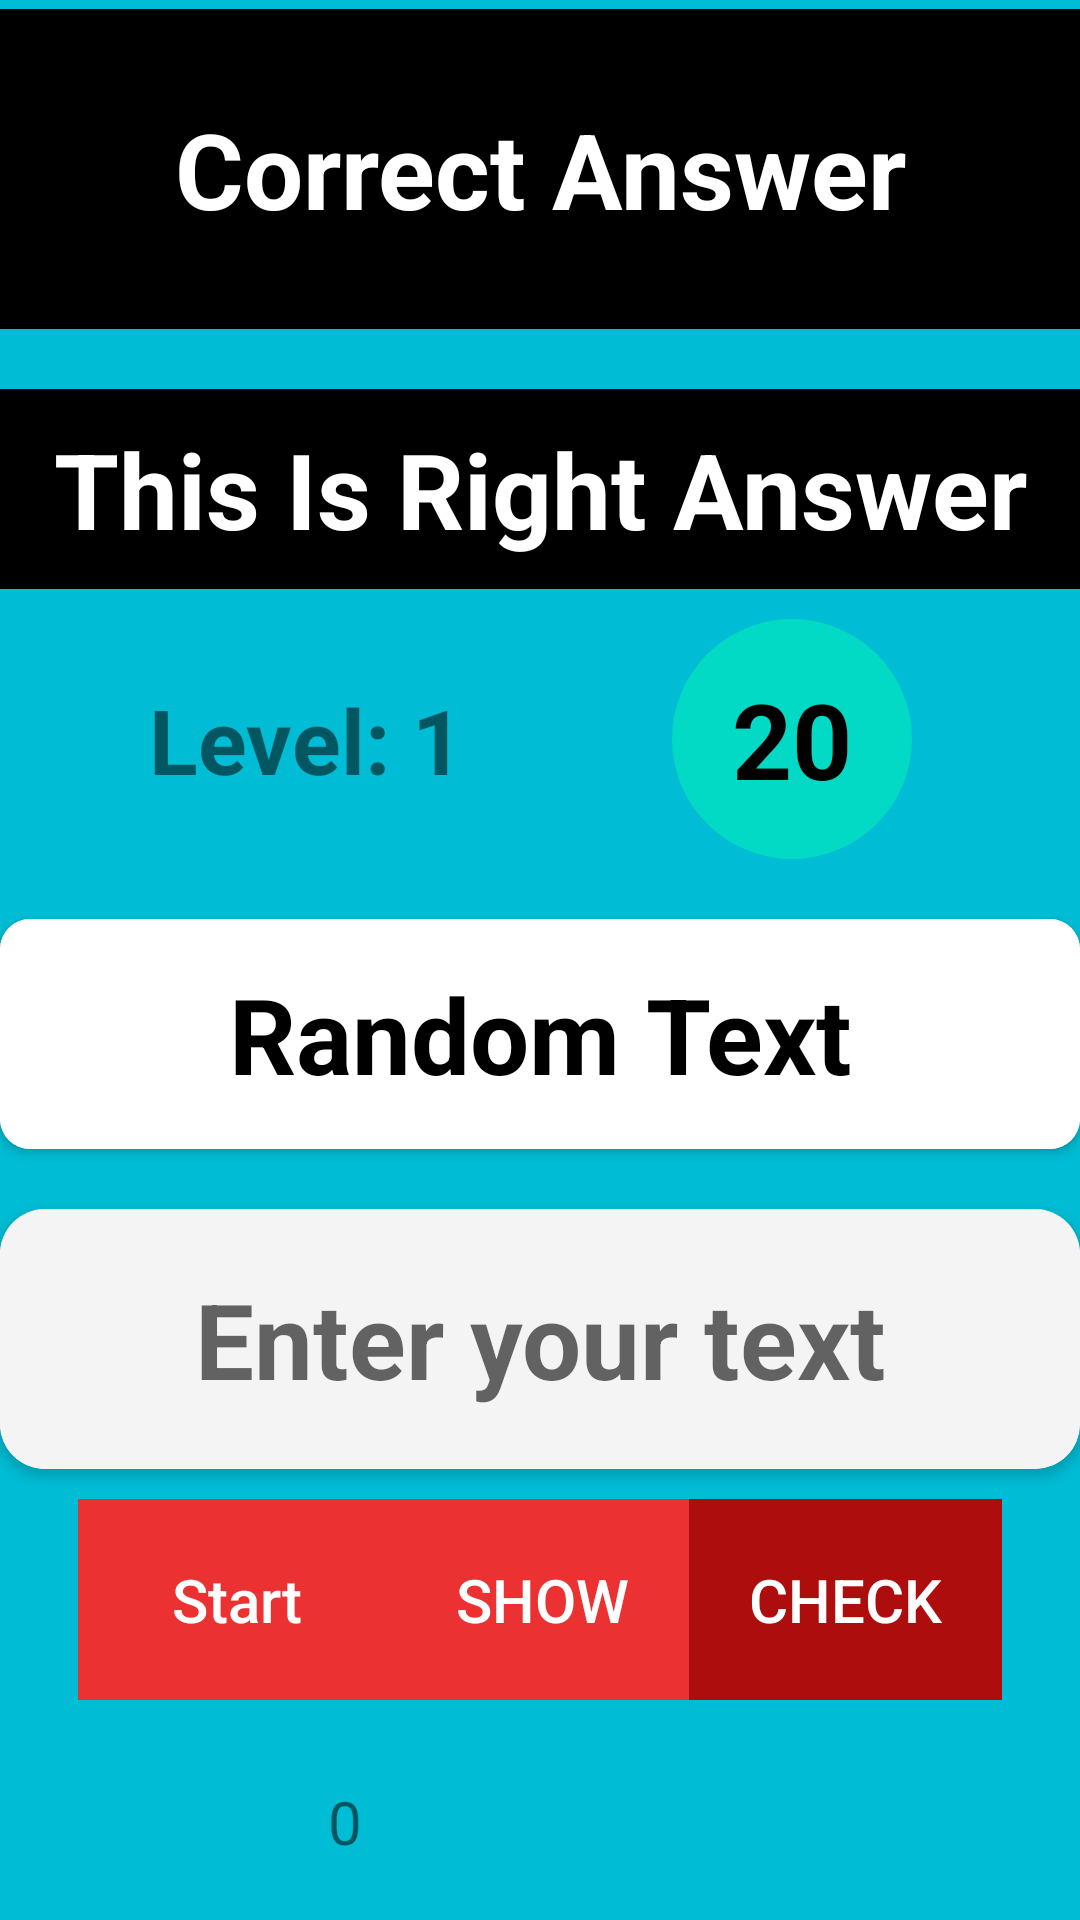

Write the Android layout XML for this screen, with the resource values it uses.
<!-- AndroidManifest.xml: application theme Theme.LearnEnglish2 -->
<!-- res/layout/activity_correct_word.xml -->
<?xml version="1.0" encoding="utf-8"?>
<LinearLayout xmlns:android="http://schemas.android.com/apk/res/android"
    xmlns:app="http://schemas.android.com/apk/res-auto"
    xmlns:tools="http://schemas.android.com/tools"
    android:layout_width="match_parent"
    android:layout_height="match_parent"
    android:orientation="vertical"
    android:gravity="center"
    android:background="#00BCD4"
    tools:context=".CorrectWordActivity">

    <TextView
        android:id="@+id/txtCorrectAnswer"
        android:layout_width="match_parent"
        android:layout_height="wrap_content"
        android:layout_marginTop="0dp"
        android:background="#000"
        android:padding="30dp"
        android:text="Correct Answer"
        android:textAlignment="center"
        android:textColor="#fff"
        android:textSize="35sp"
        android:textStyle="bold" />

    <TextView
        android:id="@+id/txtRightAnswer"
        android:layout_width="match_parent"
        android:layout_height="wrap_content"
        android:textColor="#fff"
        android:background="#000"
        android:textSize="35sp"
        android:textStyle="bold"
        android:textAlignment="center"
        android:padding="10dp"
        android:layout_marginTop="20dp"
        android:text="This Is Right Answer" />

    <androidx.constraintlayout.widget.ConstraintLayout
        android:layout_width="400dp"
        android:layout_height="wrap_content"
        android:layout_marginTop="10dp"
        android:orientation="horizontal">

        <TextView
            android:id="@+id/timeCountDown"
            android:layout_width="80dp"
            android:layout_height="80dp"
            android:layout_marginEnd="76dp"
            android:background="@drawable/rounded_corners"
            android:gravity="center"
            android:padding="10dp"
            android:text="20"
            android:textAlignment="center"
            android:textColor="#000"
            android:textSize="35sp"
            android:textStyle="bold"
            app:layout_constraintBottom_toBottomOf="parent"
            app:layout_constraintEnd_toEndOf="parent"
            app:layout_constraintTop_toTopOf="parent"
            app:layout_constraintVertical_bias="0.0" />

        <TextView
            android:id="@+id/txtLevel"
            android:layout_width="wrap_content"
            android:layout_height="wrap_content"
            android:text="Level: 1"
            android:textSize="30sp"
            android:textStyle="bold"
            app:layout_constraintBottom_toBottomOf="parent"
            app:layout_constraintEnd_toStartOf="@+id/timeCountDown"
            app:layout_constraintStart_toStartOf="parent"
            app:layout_constraintTop_toTopOf="parent" />
    </androidx.constraintlayout.widget.ConstraintLayout>

    <androidx.cardview.widget.CardView
        android:layout_width="match_parent"
        app:cardCornerRadius="10dp"
        android:layout_marginTop="20dp"
        android:layout_height="wrap_content" >

        <TextView
            android:id="@+id/txtQuestionContainer"
            android:layout_width="match_parent"
            android:layout_height="match_parent"
            android:background="#FFFFFF"
            android:padding="15dp"
            android:text="Random Text"
            android:textAlignment="center"
            android:textColor="#000"
            android:textSize="35sp"
            android:textStyle="bold" />
    </androidx.cardview.widget.CardView>

    <androidx.cardview.widget.CardView
        android:layout_width="match_parent"
        app:cardCornerRadius="15dp"
        android:layout_marginTop="20dp"
        android:layout_height="wrap_content" >

        <EditText
            android:id="@+id/etUserInput"
            android:layout_width="match_parent"
            android:layout_height="match_parent"
            android:background="#F4F4F4"
            android:ems="10"
            android:hint="Enter your text"
            android:inputType="textPersonName"
            android:padding="20dp"
            android:textAlignment="center"
            android:textColor="#000"
            android:textSize="35sp"
            android:textStyle="bold" />
    </androidx.cardview.widget.CardView>

    <LinearLayout
        android:layout_width="wrap_content"
        android:layout_height="wrap_content"
        android:layout_marginTop="10dp"
        android:weightSum="3"
        android:orientation="horizontal">

        <Button
            android:id="@+id/btnStart"
            android:layout_width="106dp"
            android:layout_height="wrap_content"
            android:layout_weight="1"
            android:background="#EB3131"
            android:padding="20dp"
            android:text="Start"
            android:textAllCaps="false"
            android:textColor="#fff"
            android:textSize="20sp" />

        <Button
            android:id="@+id/btnShow"
            android:layout_width="wrap_content"
            android:layout_height="wrap_content"
            android:textAllCaps="false"
            android:textSize="20sp"
            android:textColor="#fff"
            android:background="#EB3131"
            android:padding="20dp"
            android:layout_weight="1"
            android:text="SHOW" />

        <Button
            android:id="@+id/btnCheck"
            android:layout_width="wrap_content"
            android:layout_height="wrap_content"
            android:textAllCaps="false"
            android:textSize="20sp"
            android:textColor="#fff"
            android:background="#AE0D0D"
            android:padding="20dp"
            android:layout_weight="1"
            android:text="CHECK" />














    </LinearLayout>

    <androidx.constraintlayout.widget.ConstraintLayout
        android:layout_width="200dp"
        android:layout_height="wrap_content"
        android:layout_marginTop="10dp"
        android:orientation="horizontal">

        <ImageView
            android:id="@+id/imageView4"
            android:layout_width="60dp"
            android:layout_height="60dp"
            app:layout_constraintBottom_toBottomOf="parent"
            app:layout_constraintEnd_toEndOf="parent"
            app:layout_constraintStart_toStartOf="parent"
            app:srcCompat="@drawable/ic__b07ac52_2bd3_41d3_bac8_766575d2e180"
            tools:ignore="MissingConstraints" />















        <TextView
            android:id="@+id/txtScore"
            android:layout_width="wrap_content"
            android:layout_height="wrap_content"
            android:layout_marginBottom="16dp"
            android:text="0"
            android:textSize="20dp"
            app:layout_constraintBottom_toBottomOf="parent"
            app:layout_constraintEnd_toStartOf="@+id/imageView4"
            app:layout_constraintStart_toStartOf="parent"
            tools:ignore="MissingConstraints" />
    </androidx.constraintlayout.widget.ConstraintLayout>


    













</LinearLayout>
<!-- resources referenced by this layout -->
<resources>
  <!-- drawable rounded_corners (drawable) -->
  <?xml version="1.0" encoding="utf-8"?>
  <shape android:shape="rectangle" xmlns:android="http://schemas.android.com/apk/res/android">
      <corners android:radius="300dp" />
      <solid android:color="@color/teal_200" />
  </shape>
  <style name="Theme.LearnEnglish2" parent="Theme.AppCompat.Light.NoActionBar">
          
          <item name="colorPrimary">@color/purple_500</item>
          <item name="colorPrimaryVariant">@color/purple_700</item>
          <item name="colorOnPrimary">@color/white</item>
          
          <item name="colorSecondary">@color/teal_200</item>
          <item name="colorSecondaryVariant">@color/teal_700</item>
          <item name="colorOnSecondary">@color/black</item>
          
          <item name="android:statusBarColor" tools:targetApi="l">?attr/colorPrimaryVariant</item>
          
      </style>
  <!-- not gathered from this repository: default colours our renderer supplied (Android Studio template values) -->
  <color name="purple_500">#FF6200EE</color>
  <color name="purple_700">#FF3700B3</color>
  <color name="teal_200">#FF03DAC5</color>
  <color name="teal_700">#FF018786</color>
  <color name="black">#FF000000</color>
  <color name="white">#FFFFFFFF</color>
</resources>
